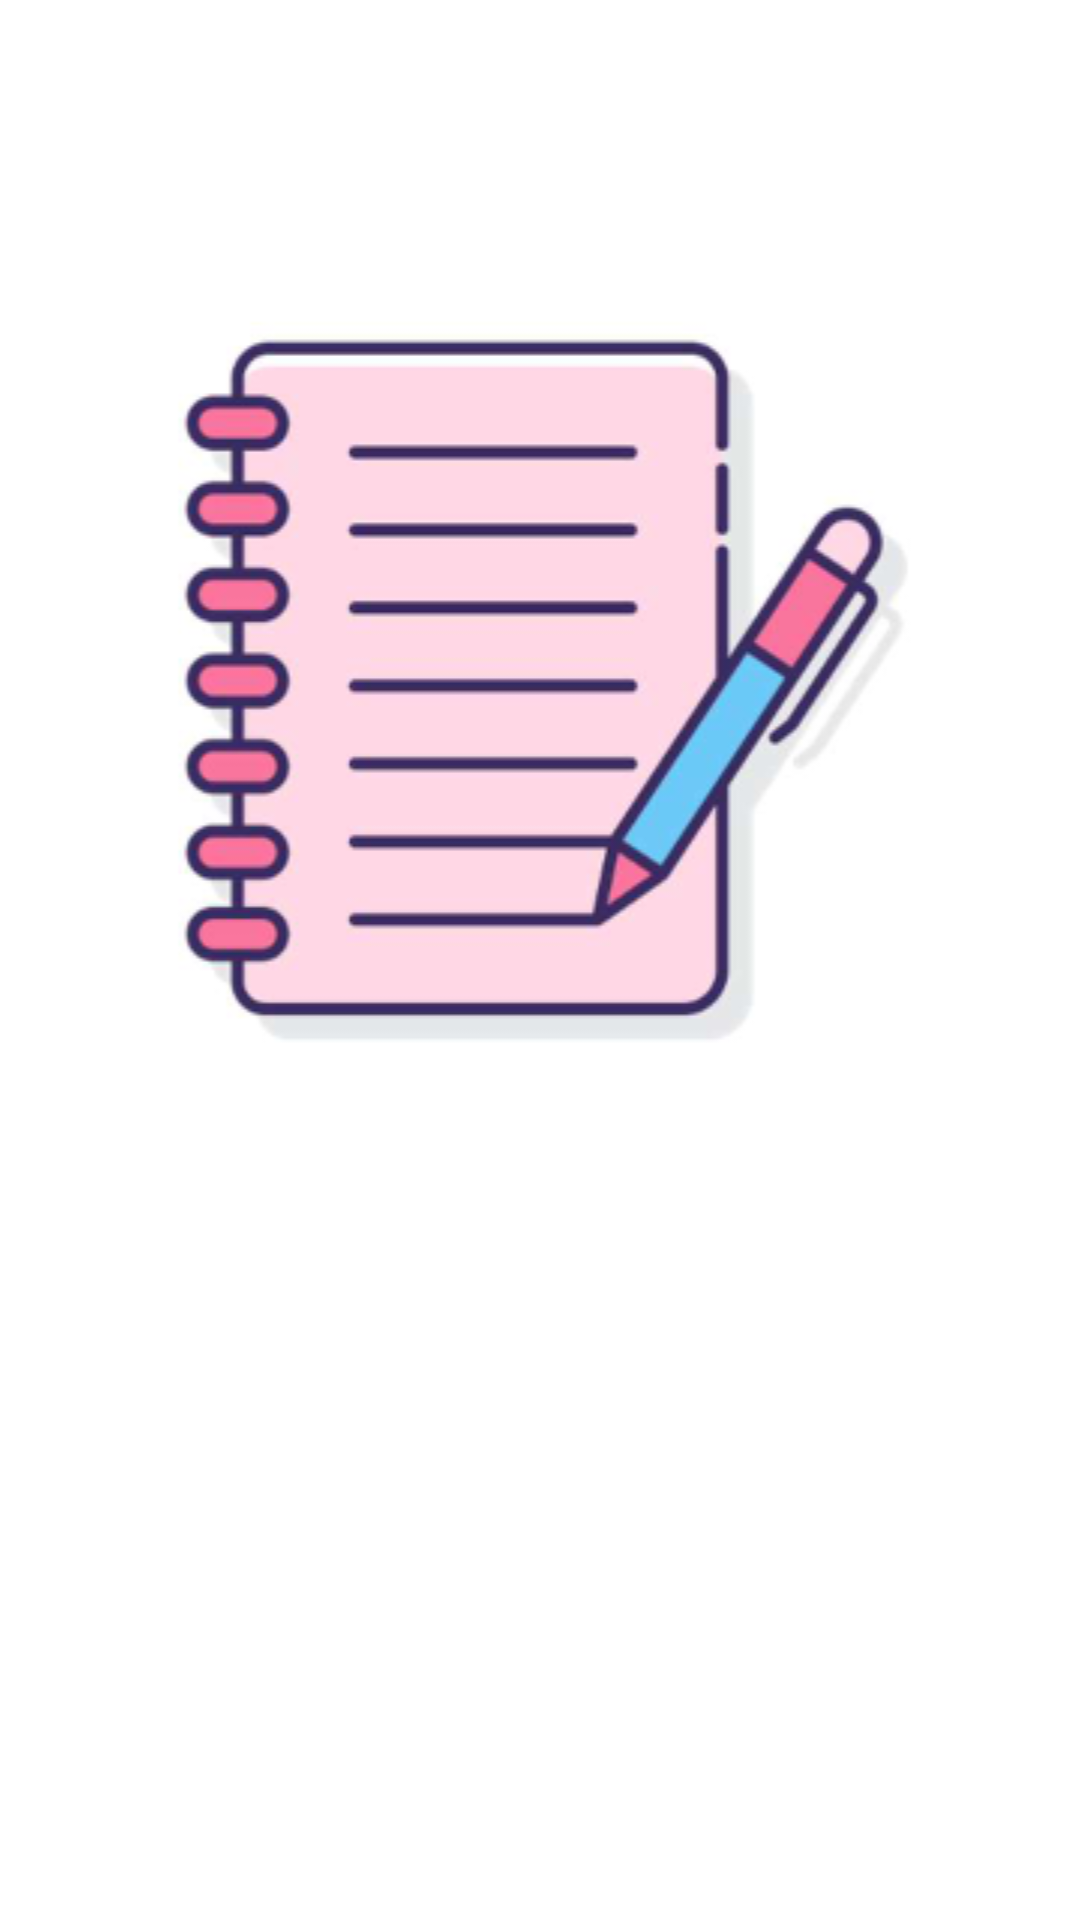

Write the Android layout XML for this screen, with the resource values it uses.
<!-- AndroidManifest.xml: application theme Theme.RecordatoriosG -->
<!-- res/layout/activity_splash.xml -->
<?xml version="1.0" encoding="utf-8"?>
<androidx.constraintlayout.widget.ConstraintLayout xmlns:android="http://schemas.android.com/apk/res/android"
    xmlns:app="http://schemas.android.com/apk/res-auto"
    xmlns:tools="http://schemas.android.com/tools"
    android:layout_width="match_parent"
    android:layout_height="match_parent"
    android:background="@color/white"
    tools:context=".SplashActivity">

    <ImageView
        android:id="@+id/logo"
        android:layout_width="match_parent"
        android:layout_height="wrap_content"
        android:layout_marginHorizontal="16dp"
        android:src="@drawable/logo"
        app:layout_constraintBottom_toBottomOf="parent"
        app:layout_constraintEnd_toEndOf="parent"
        app:layout_constraintHorizontal_bias="1.0"
        app:layout_constraintStart_toStartOf="parent"
        app:layout_constraintTop_toTopOf="parent"
        app:layout_constraintVertical_bias="0.27" />

</androidx.constraintlayout.widget.ConstraintLayout>
<!-- resources referenced by this layout -->
<resources>
  <!-- drawable logo: png bitmap (drawable, 43502 bytes) -->
  <style name="Theme.RecordatoriosG" parent="Base.Theme.RecordatoriosG" />
  <style name="Base.Theme.RecordatoriosG" parent="Theme.Material3.DayNight.NoActionBar">
          
          
      </style>
  <!-- not gathered from this repository: default colours our renderer supplied (Android Studio template values) -->
  <color name="white">#FFFFFFFF</color>
</resources>
